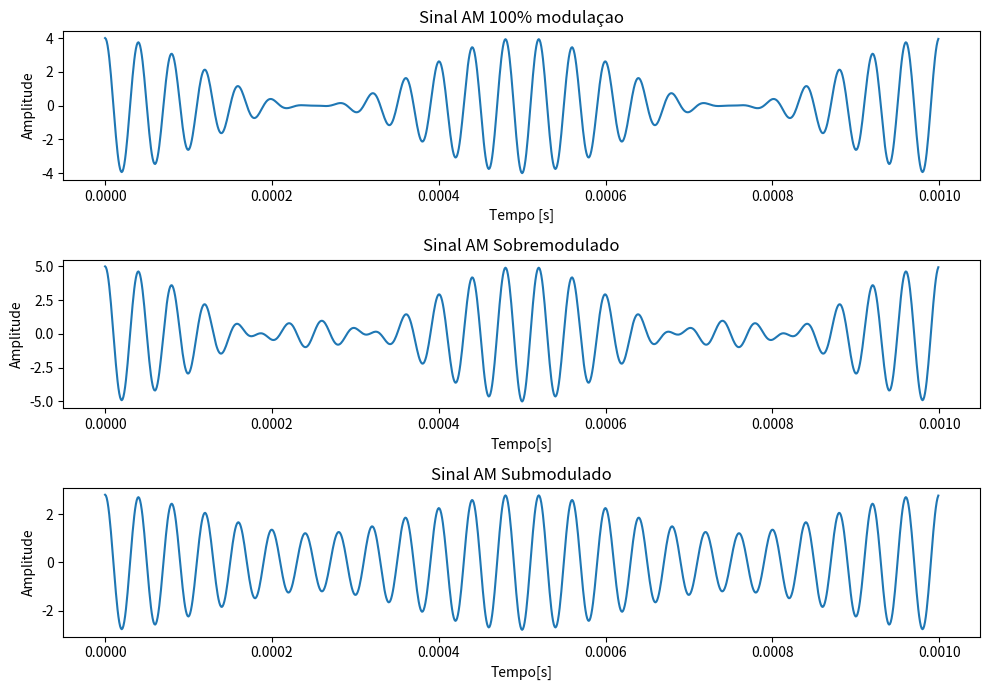

Reproduce this figure in Python.
#!/usr/bin/env python3
# -*- coding: utf-8 -*-
"""
Created on Wed Apr 17 23:43:54 2019

@author: labsim
"""

# Importa bibliotecas
import numpy as np
import matplotlib.pyplot as plt
from scipy import fftpack

# Parâmetros do sinal
Ac = 2                                                         # Amplitude da portadora
Mu = 1                                                       # Índice de modulação
fc = 25000                                                     # Frequência da portadora Hz
fm = 2000
N = 1000
Ts = 1e-6                                                      # Tempo de amostragem pequeno (modelar sinal contínuo)
t = np.arange(N)*Ts
s = Ac*(1+Mu*np.cos(2*np.pi*fm*t))*np.cos(2*np.pi*fc*t)
Mu=1.5
s1=Ac*(1+Mu*np.cos(2*np.pi*fm*t))*np.cos(2*np.pi*fc*t)
Mu=0.4
s2=Ac*(1+Mu*np.cos(2*np.pi*fm*t))*np.cos(2*np.pi*fc*t)

# Cálculo da FFT de AM-DSB
lfft = 30                                                      # Número pontos da fft
k = np.arange(-lfft,lfft)                                      # Vetor de frequências 
S_f = 2.0*np.abs((fftpack.fft(s)))/N                           # Cálculo da FFT
Ns = len(s)                                                    # Comprimento do sinal modulado
Nk = len(k)                                                    # Comprimento do sinal em frequência

# A fft em 30 pontos (para melhor visualização)
S_f_new = np.zeros(Nk)                                         # Inicialização do vetor da frequência
fsampling = 1/Ts                                               # Taxa de amostragem
freq = (fsampling/Ns)*k                                        # Eixo de frequências
for i in range(Nk):
    kk = k[i]
    if kk>=0:
        S_f_new[i] = S_f[kk]
    else :
        S_f_new[i] = S_f[Ns+kk]

# Gráfico do AM-DSB 100% modulado
plt.figure(1,[10,7])
plt.subplot(311)
plt.plot(t,s)
plt.title("Sinal AM 100% modulaçao")
plt.xlabel("Tempo [s]")
plt.ylabel("Amplitude")

# Gráfico do AM-DSB sobremodulado
plt.subplot(312)
plt.title("Sinal AM Sobremodulado")
plt.xlabel("Tempo[s]")
plt.ylabel("Amplitude")
plt.plot(t,s1)
#Grafico do AM-DSB submodulado
plt.subplot(313)
plt.title("Sinal AM Submodulado")
plt.xlabel("Tempo[s]")
plt.ylabel("Amplitude")
plt.plot(t,s2)
plt.tight_layout()
plt.show()